Dataset: data (GitHub, Napiercc/Document-Image-Classification). Classes: body page annotation, body page common, body page image title, body page footer, body page header, body page table, body page table title, catalog page, copyright page, cover page.

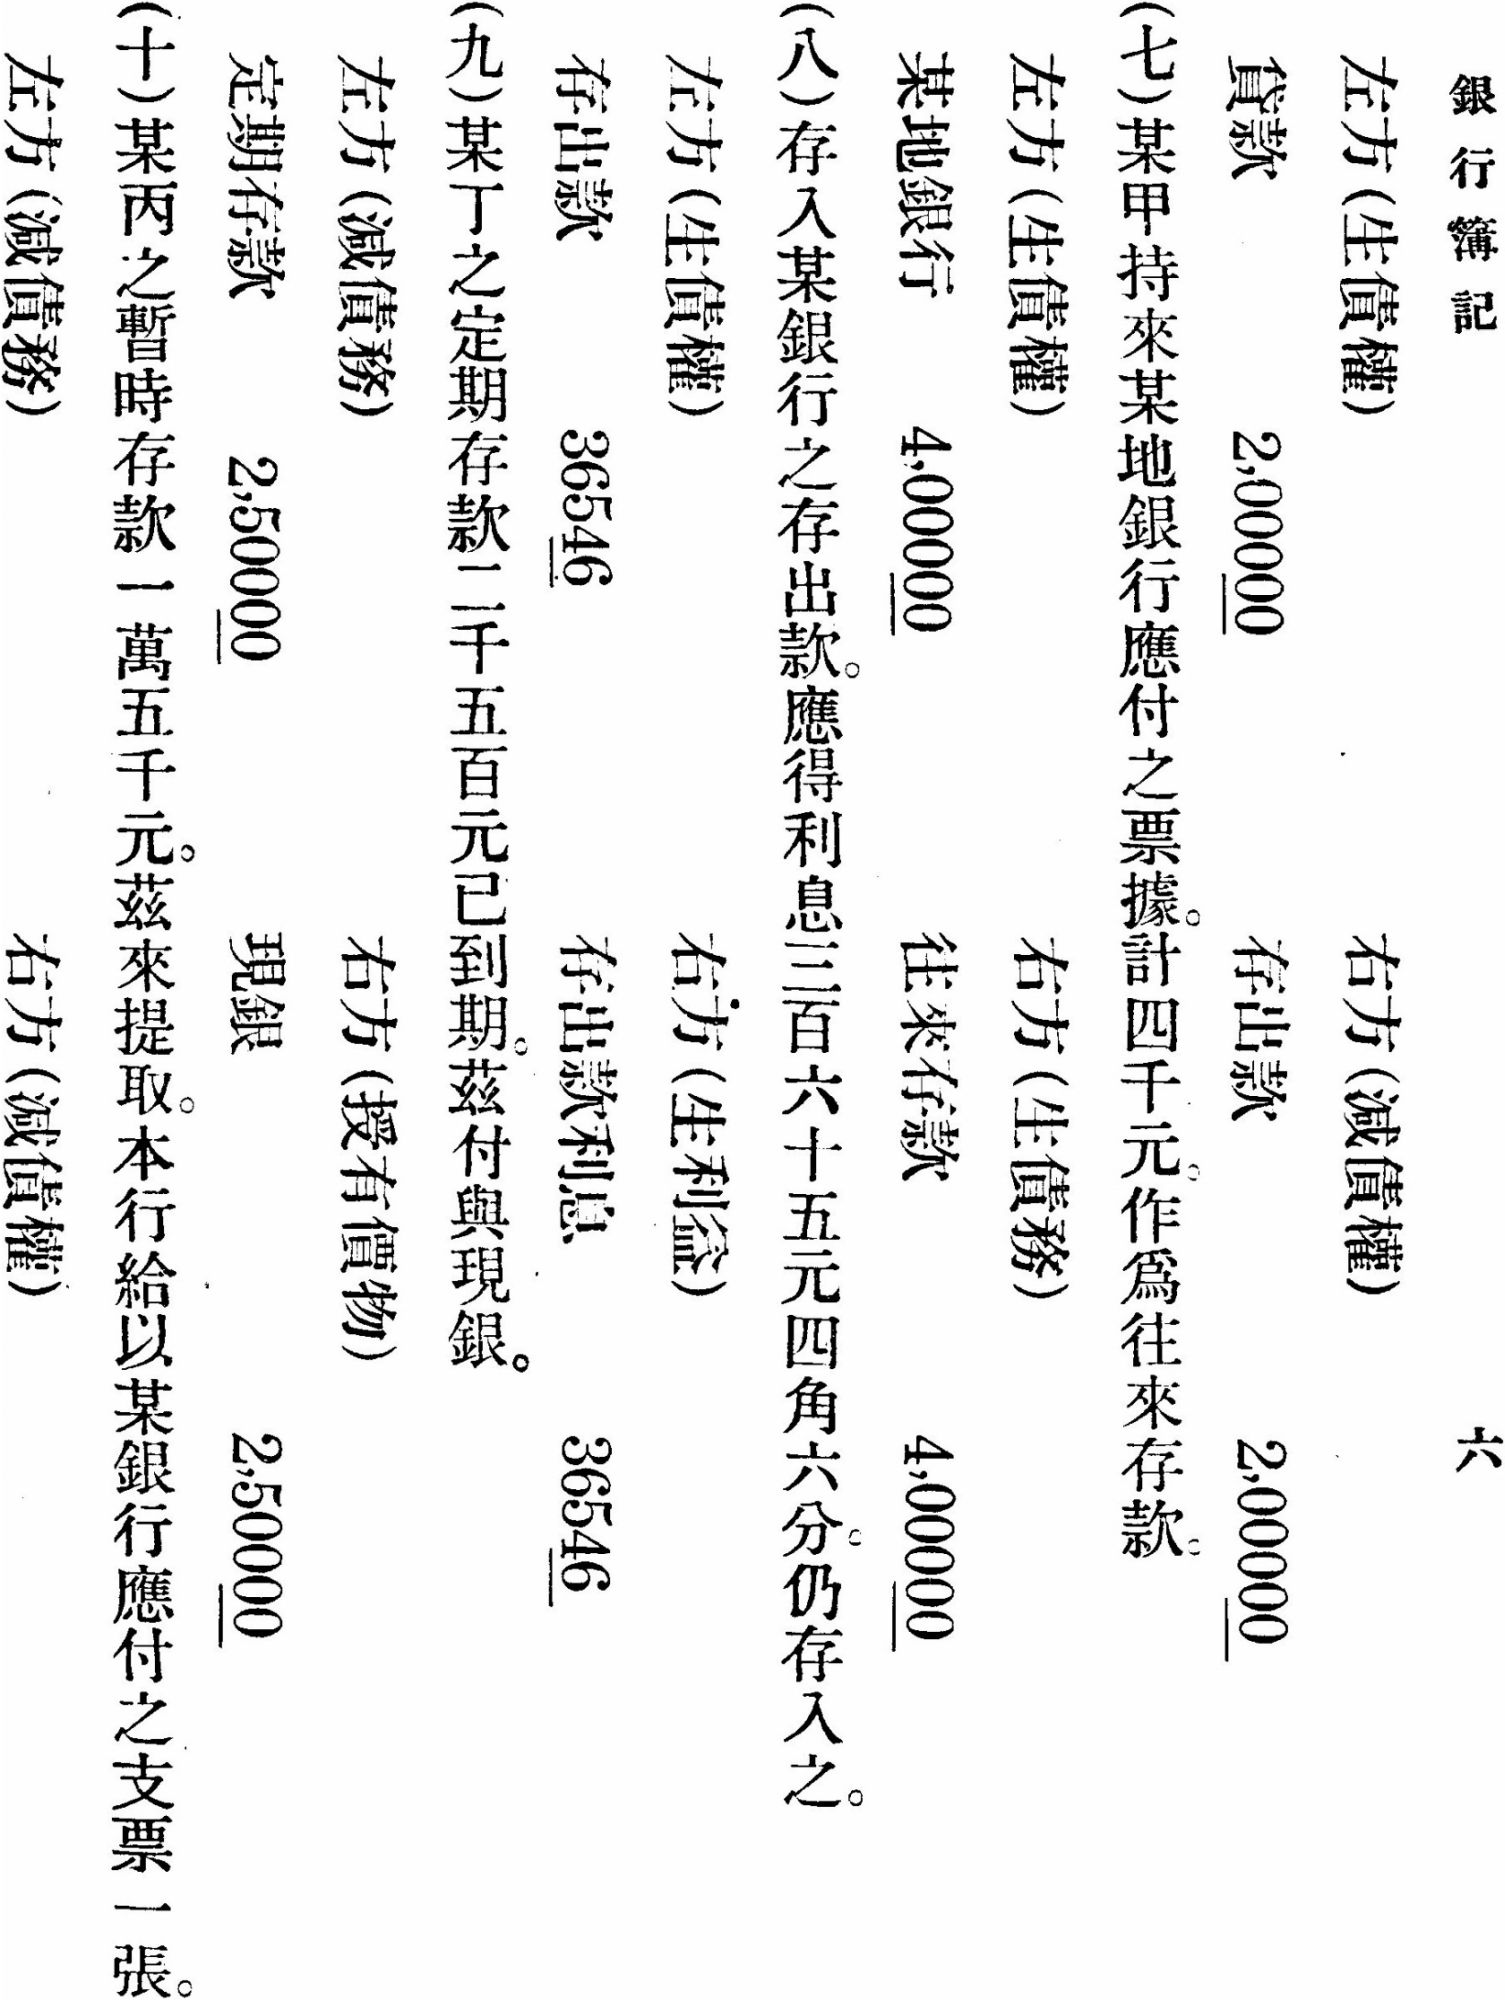
Label: body page table

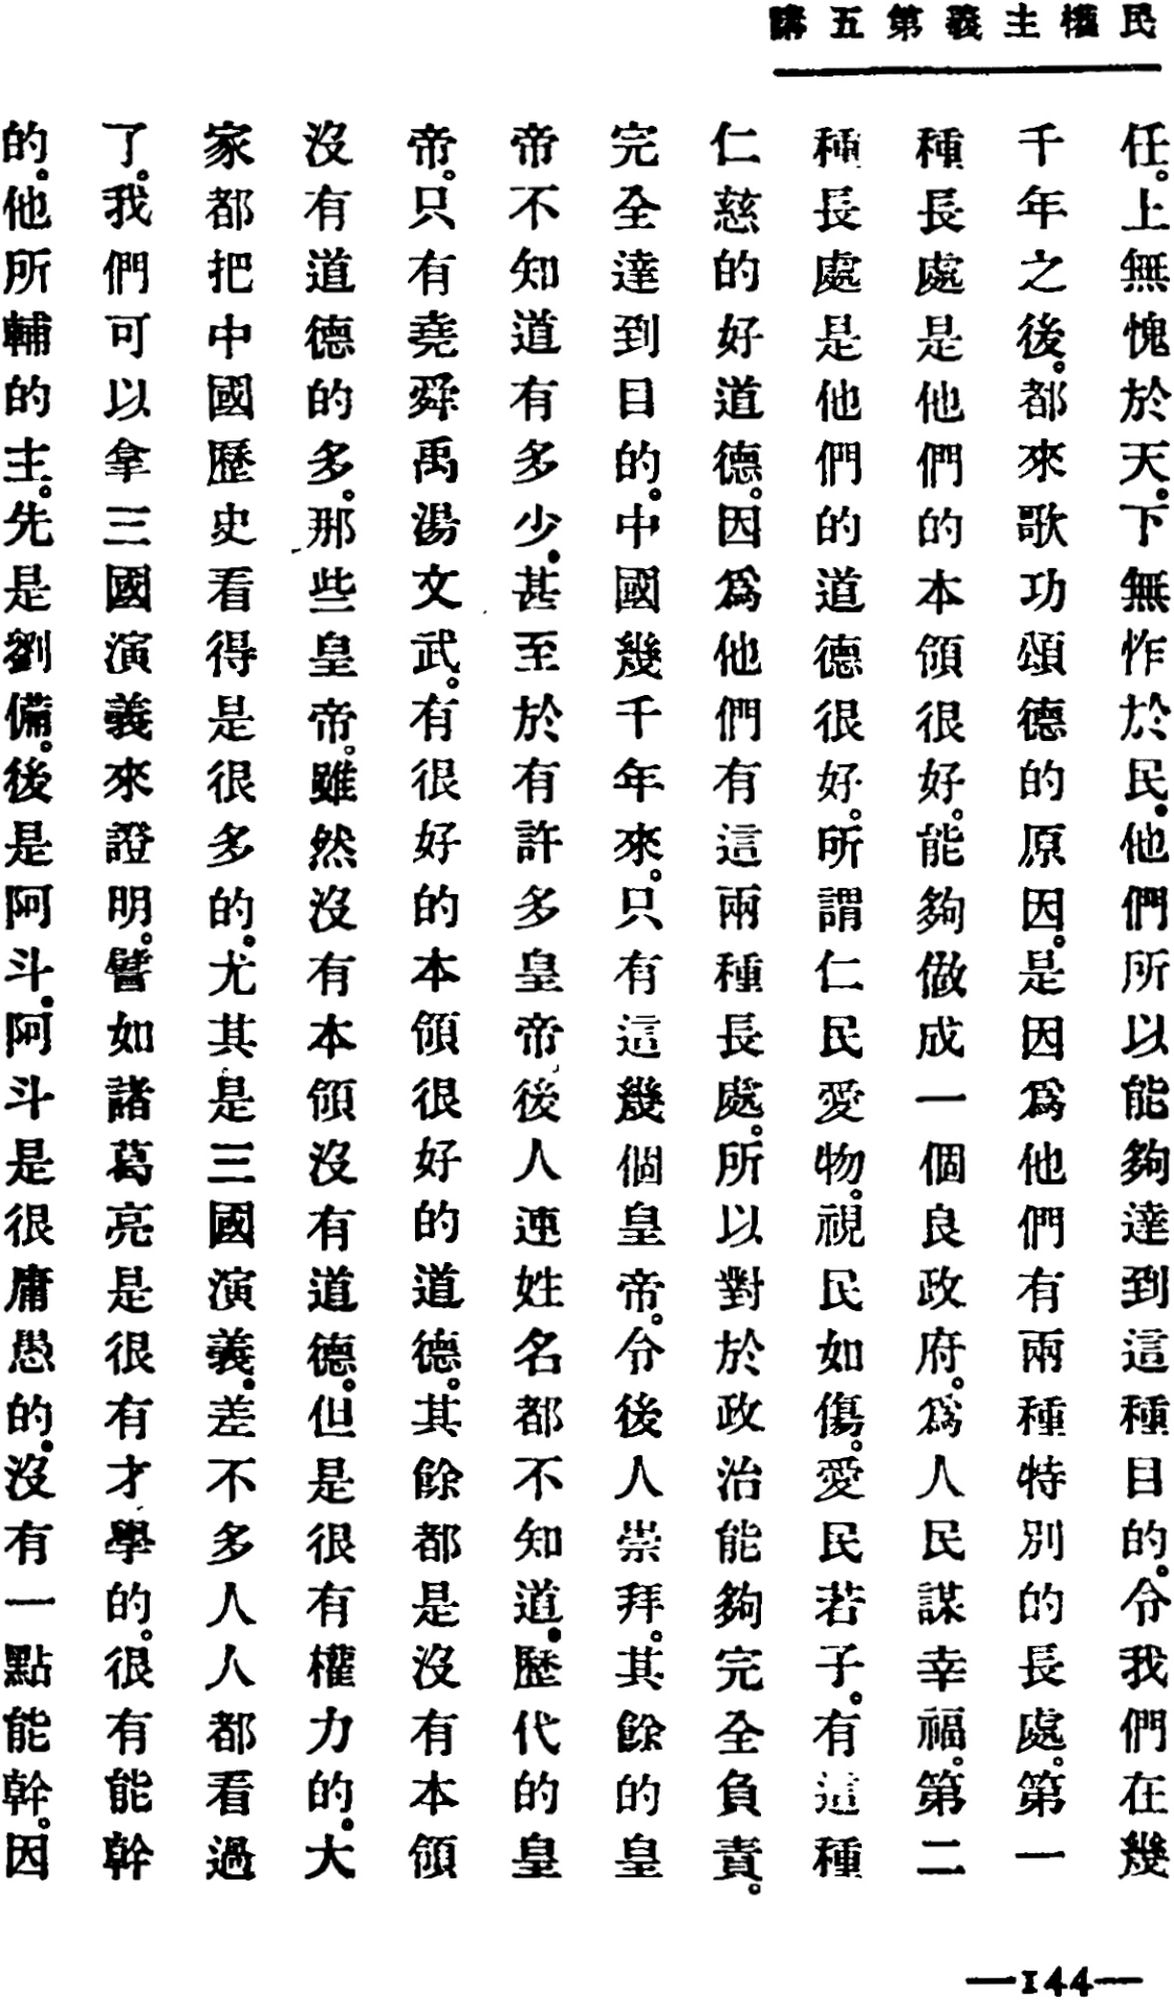
Label: body page footer

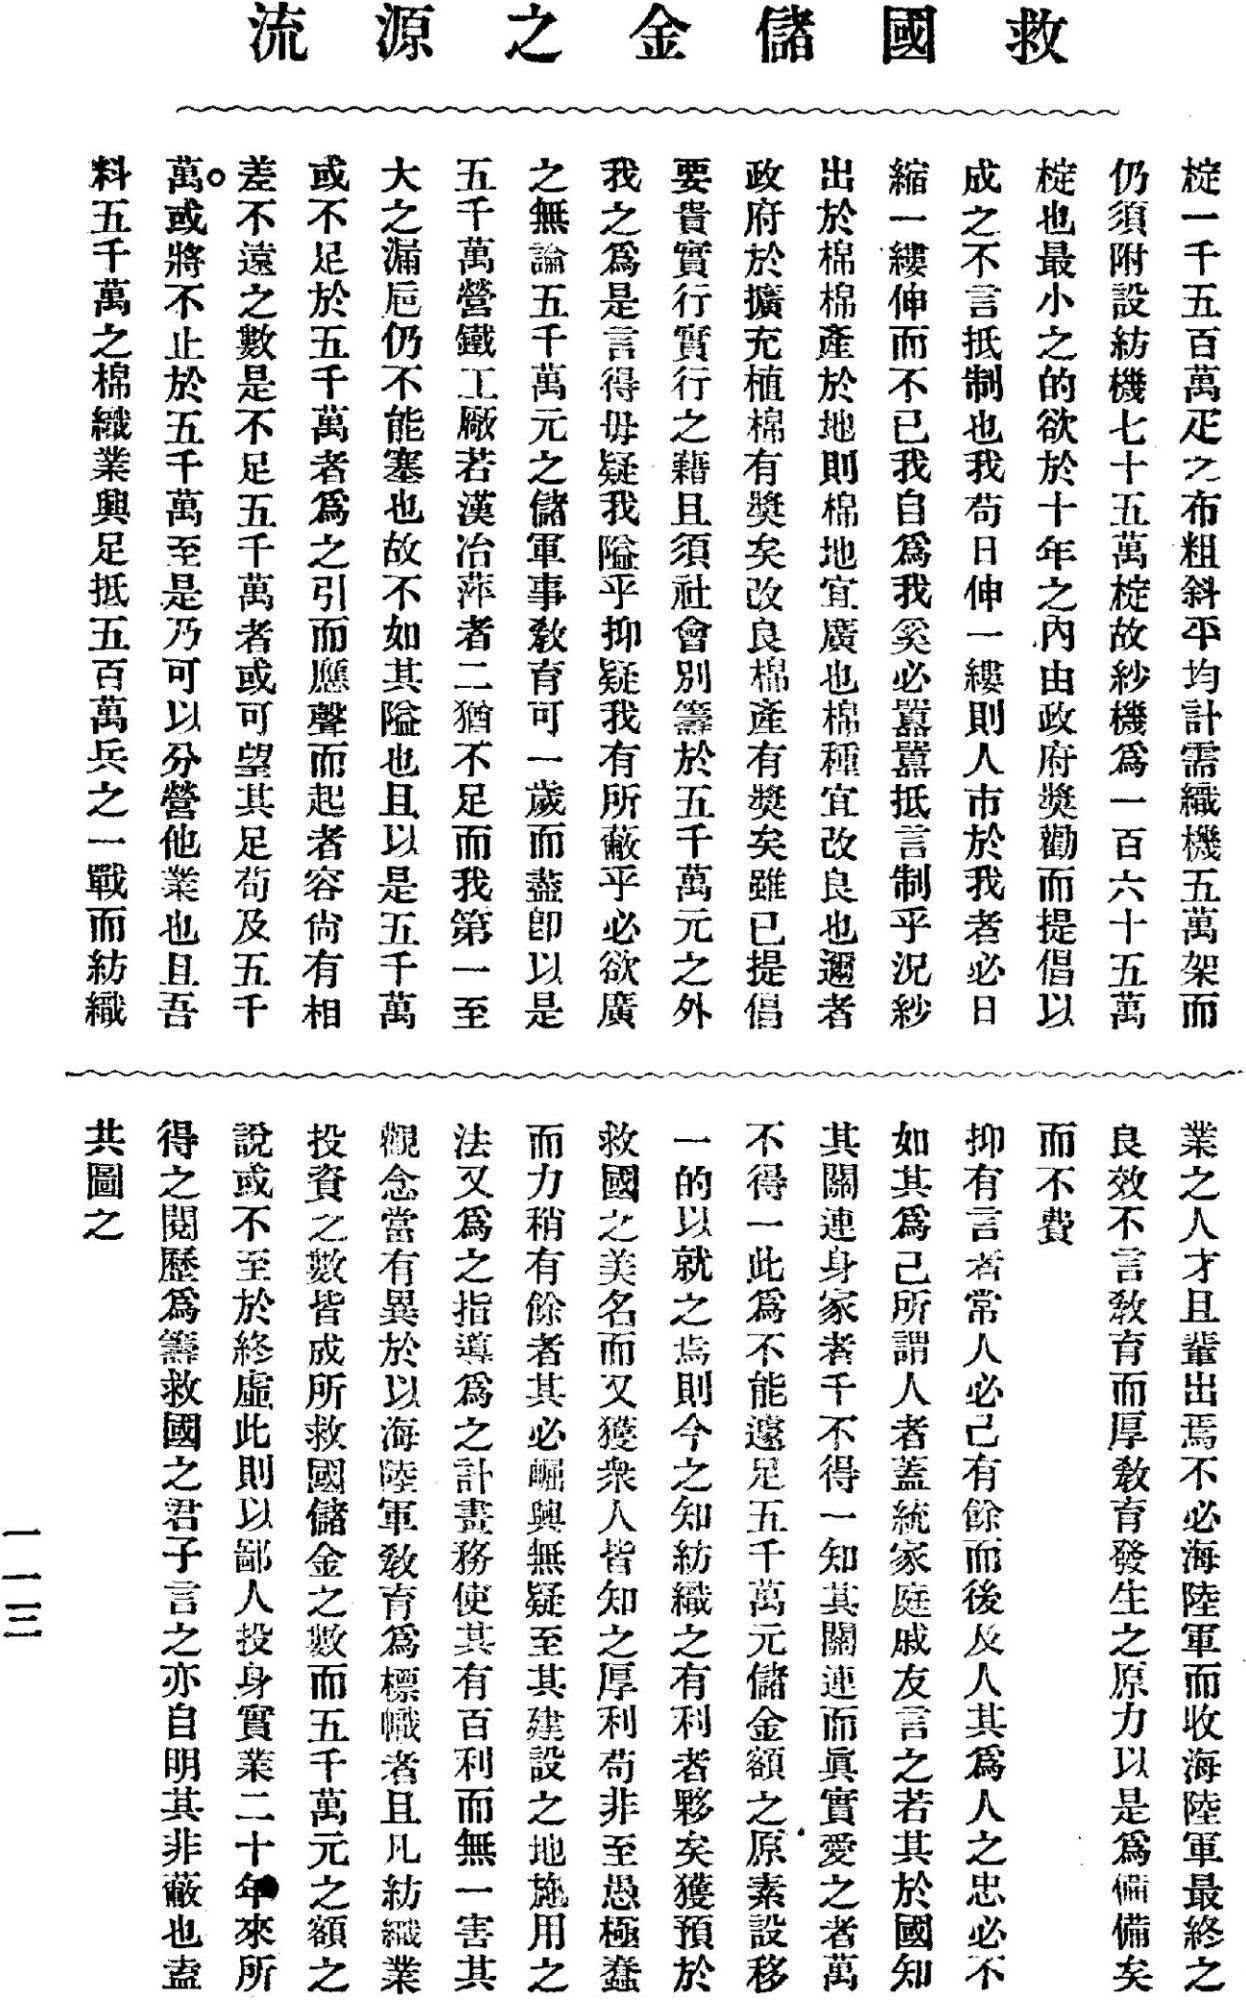
Label: body page common

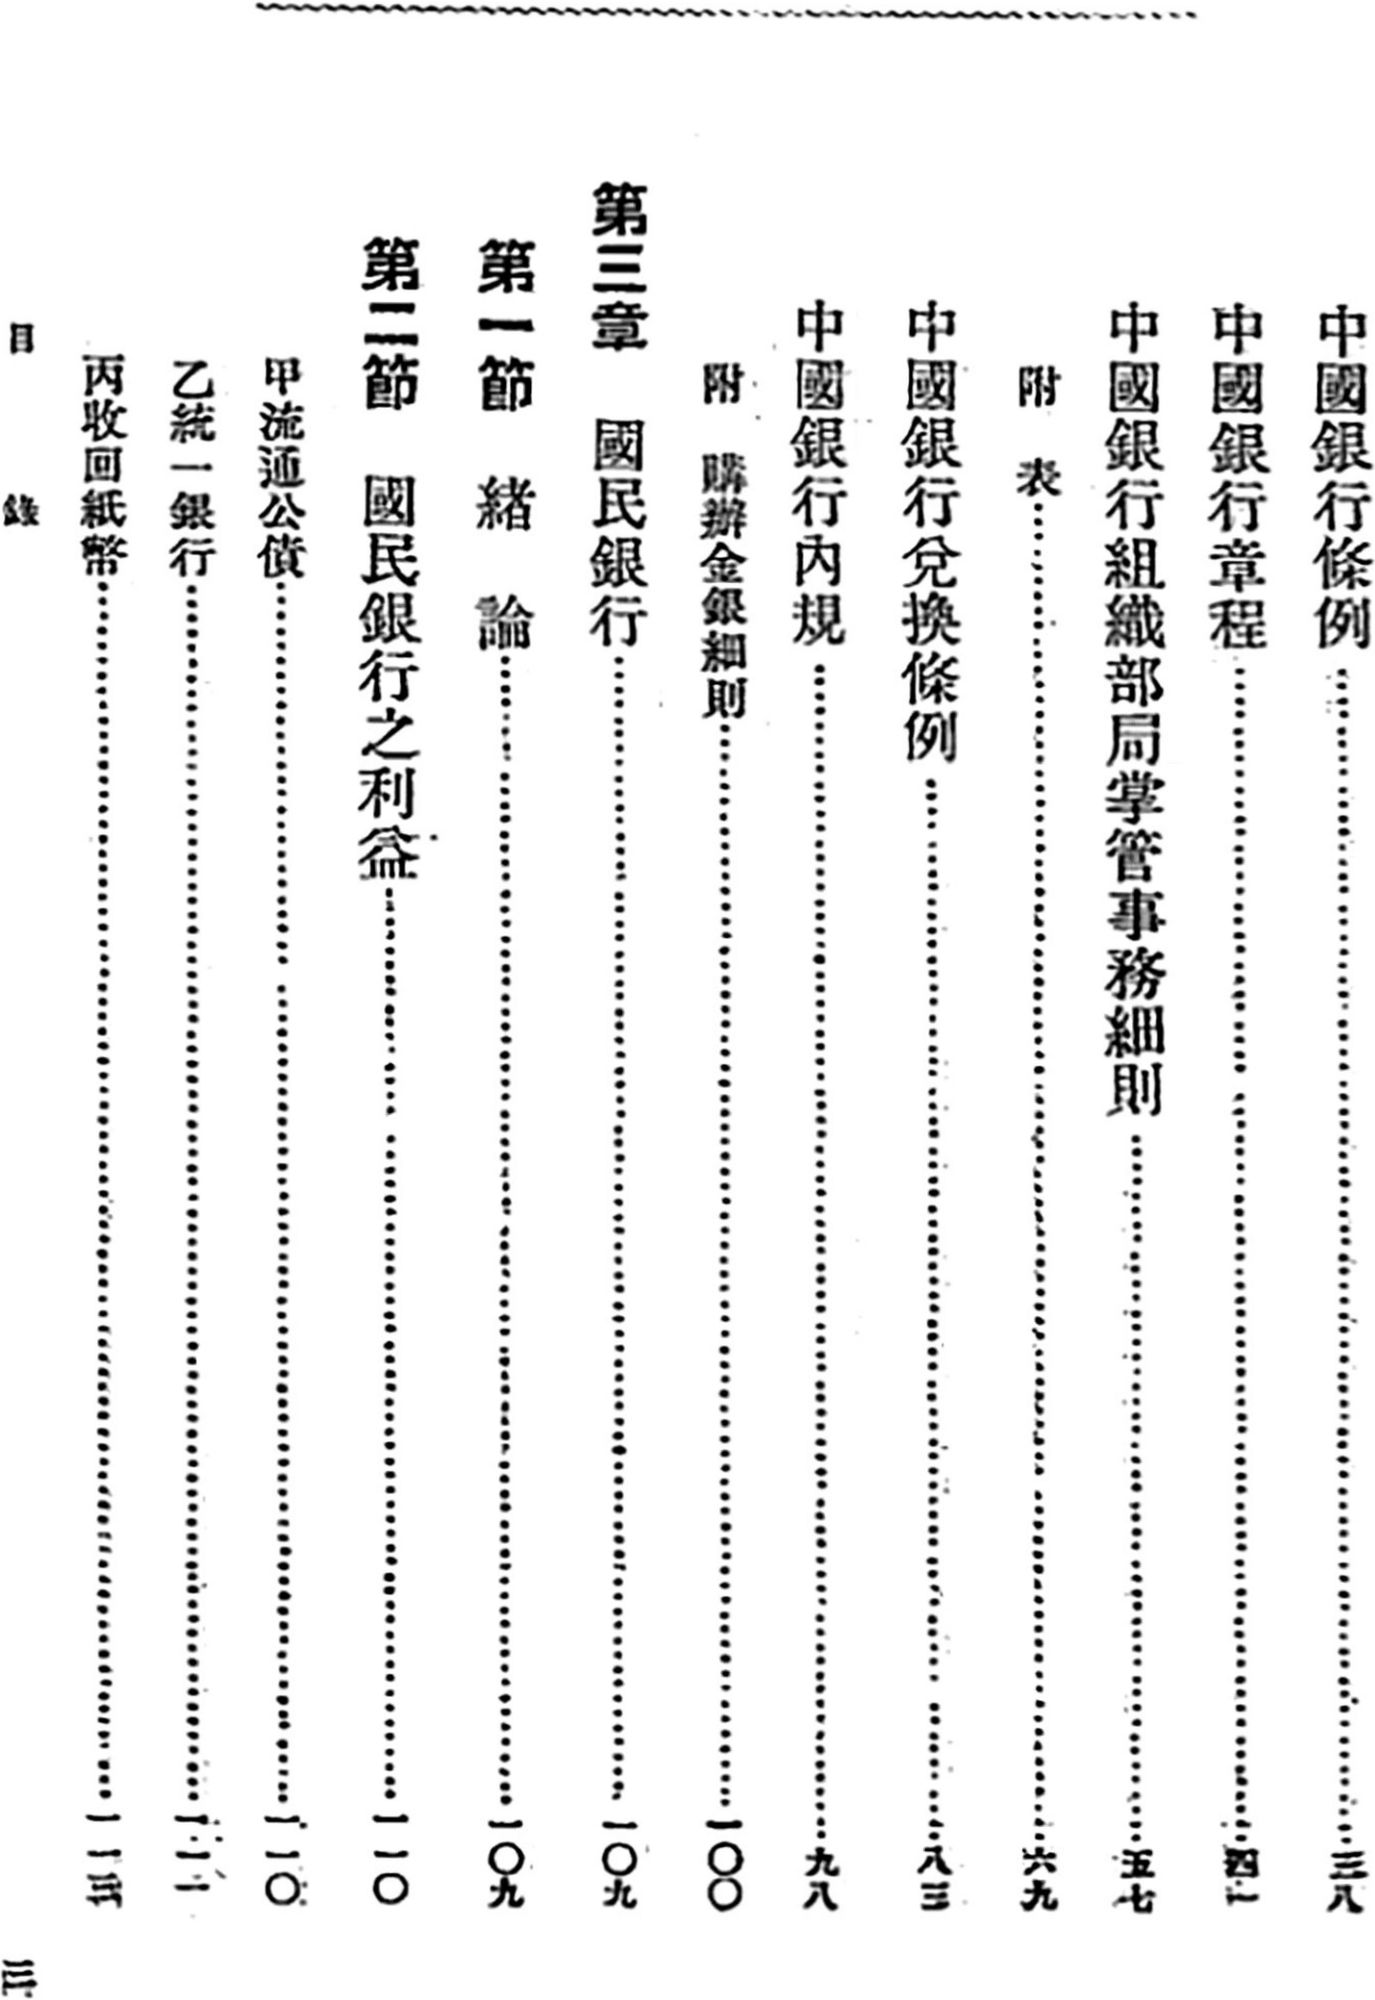
Label: catalog page

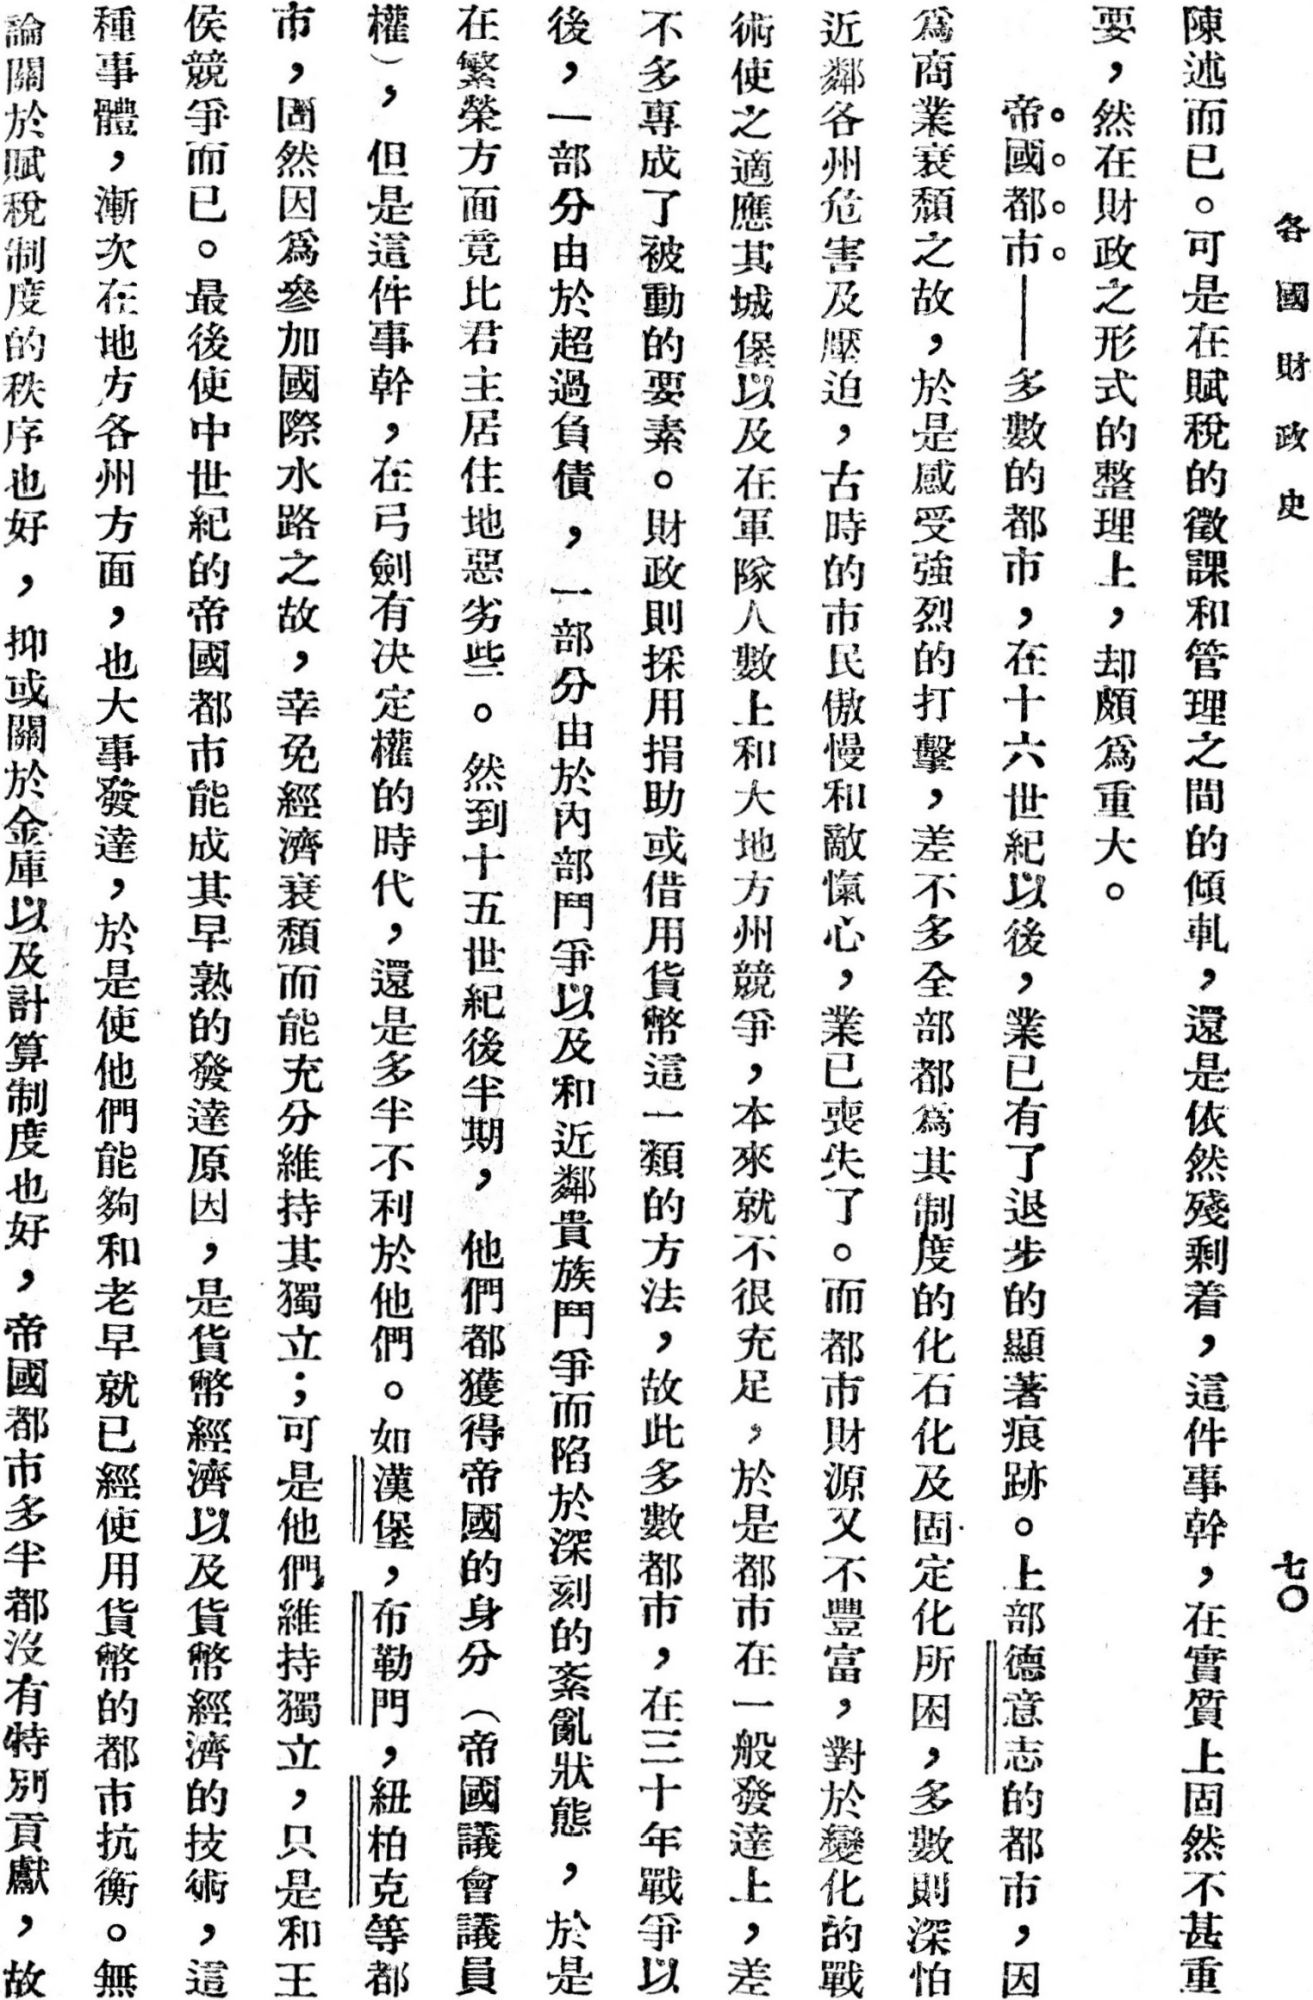
Label: body page header

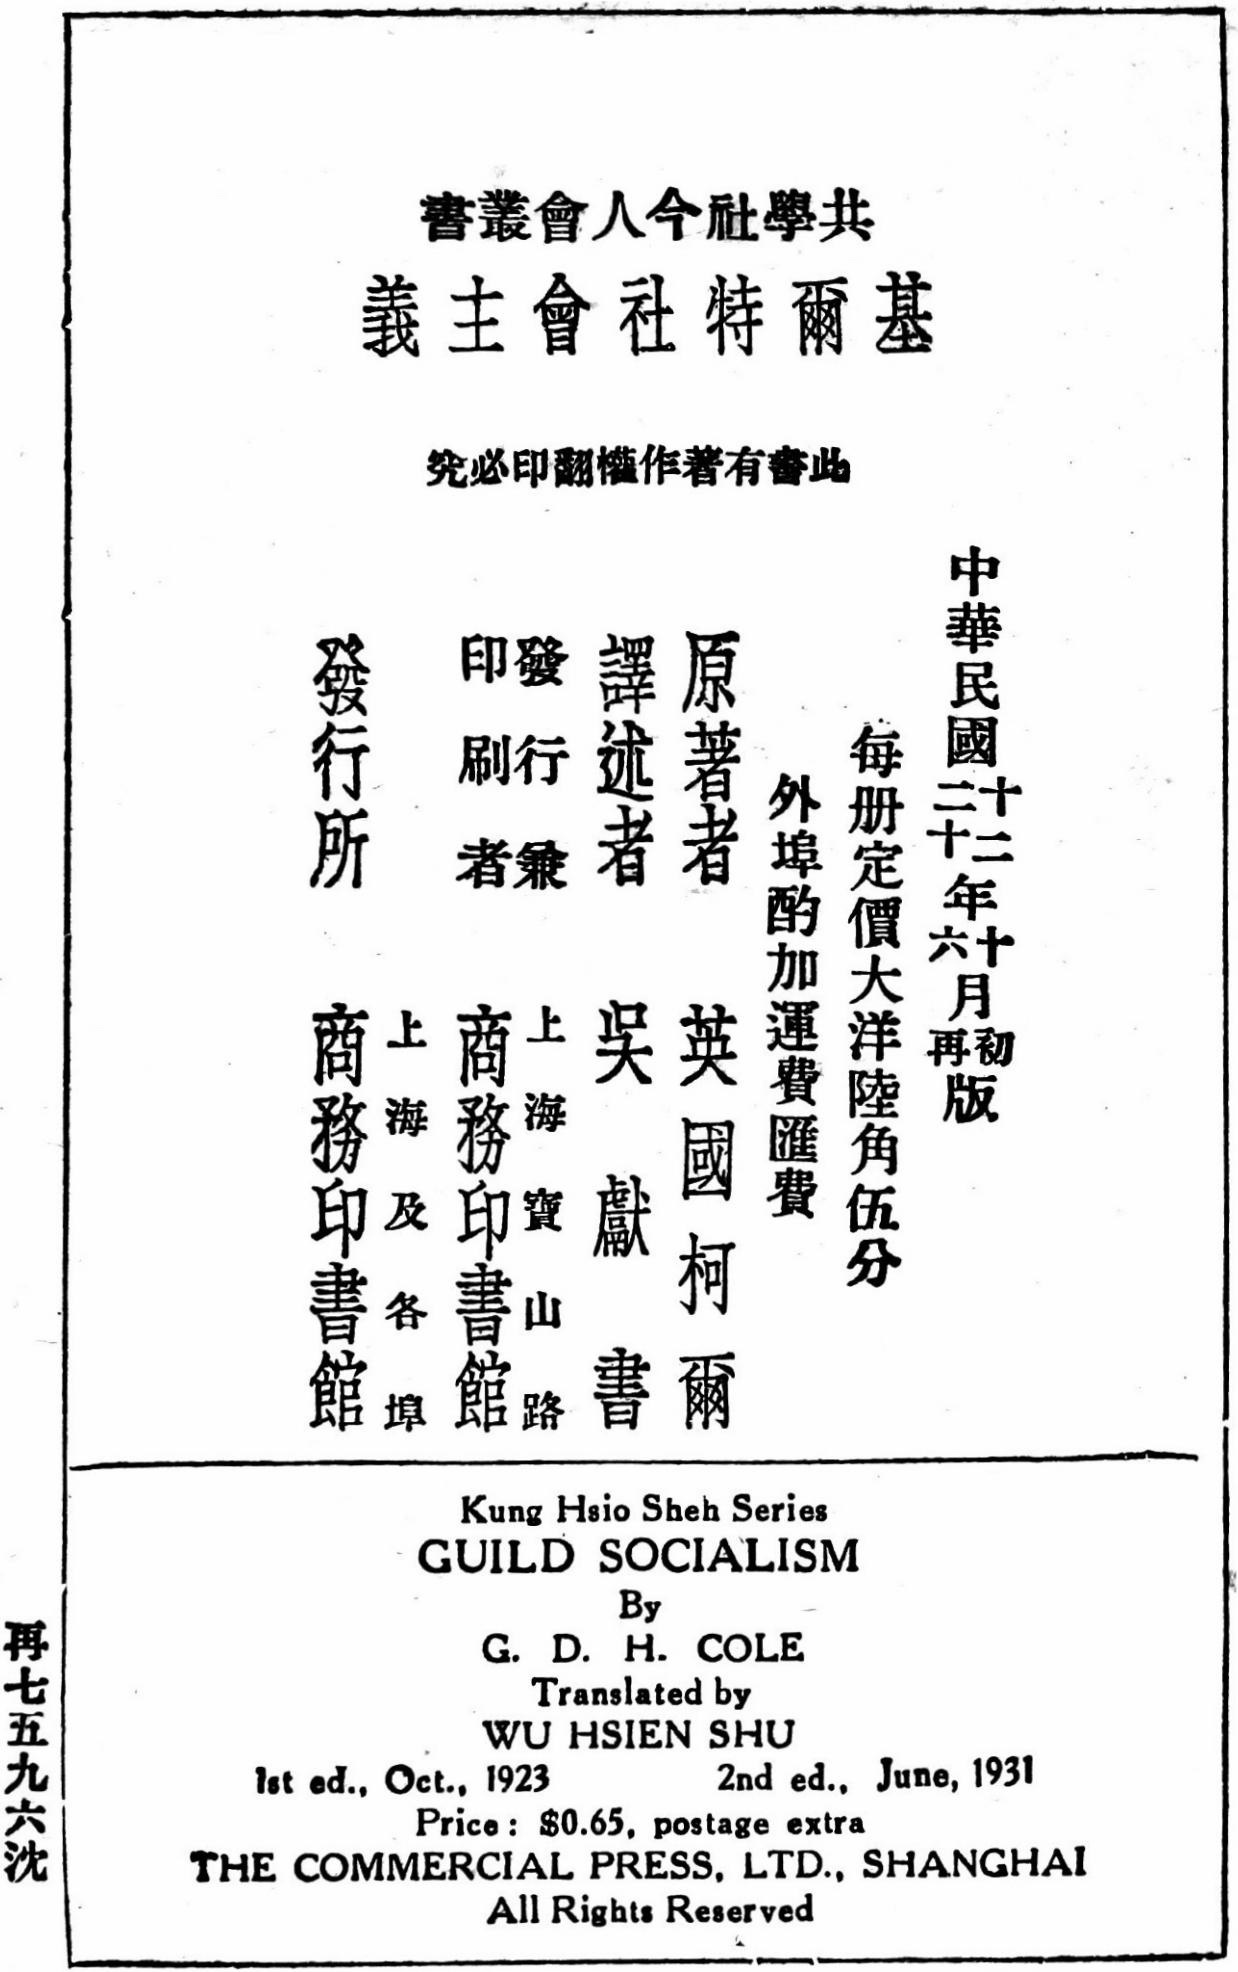
Label: copyright page
